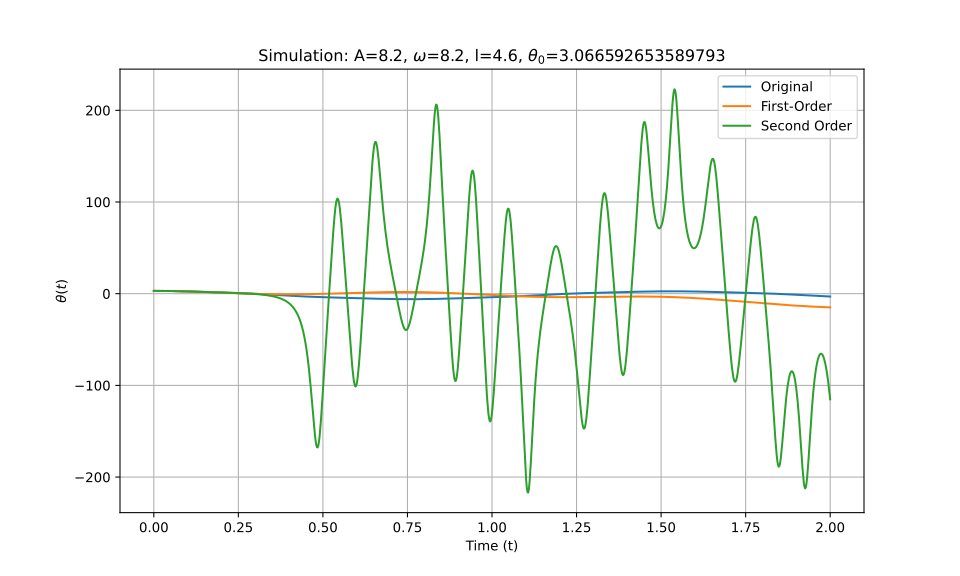

The data file committed next to this chart (first rows):
t_eval, Equation_1, Equation_2, Equation_3
0.0, 3.067, 3.067, 3.067
0.002002, 3.066, 3.066, 3.066
0.004004, 3.066, 3.066, 3.066
0.006006, 3.064, 3.064, 3.064
0.008008, 3.063, 3.063, 3.063
0.01001, 3.061, 3.061, 3.061
0.01201, 3.058, 3.058, 3.058
0.01401, 3.055, 3.055, 3.055
0.01602, 3.051, 3.051, 3.051
0.01802, 3.047, 3.047, 3.047
0.02002, 3.043, 3.043, 3.043
0.02202, 3.038, 3.038, 3.038
0.02402, 3.032, 3.032, 3.032
0.02603, 3.026, 3.026, 3.026
0.02803, 3.02, 3.02, 3.02
0.03003, 3.013, 3.013, 3.013
0.03203, 3.006, 3.005, 3.006
0.03403, 2.998, 2.998, 2.998
0.03604, 2.99, 2.989, 2.99
0.03804, 2.981, 2.98, 2.981
0.04004, 2.972, 2.971, 2.972
0.04204, 2.962, 2.962, 2.962
0.04404, 2.952, 2.951, 2.952
0.04605, 2.941, 2.941, 2.941
0.04805, 2.93, 2.93, 2.93
0.05005, 2.919, 2.918, 2.919
0.05205, 2.907, 2.906, 2.907
0.05405, 2.895, 2.894, 2.895
0.05606, 2.882, 2.881, 2.882
0.05806, 2.869, 2.868, 2.869
0.06006, 2.856, 2.854, 2.856
0.06206, 2.842, 2.84, 2.842
0.06406, 2.828, 2.826, 2.828
0.06607, 2.813, 2.811, 2.813
0.06807, 2.798, 2.795, 2.798
0.07007, 2.782, 2.78, 2.782
0.07207, 2.766, 2.764, 2.766
0.07407, 2.75, 2.747, 2.75
0.07608, 2.734, 2.73, 2.734
0.07808, 2.717, 2.713, 2.717
0.08008, 2.699, 2.695, 2.699
0.08208, 2.682, 2.677, 2.682
0.08408, 2.664, 2.658, 2.664
0.08609, 2.645, 2.639, 2.645
0.08809, 2.627, 2.62, 2.627
0.09009, 2.608, 2.601, 2.608
0.09209, 2.588, 2.581, 2.588
0.09409, 2.569, 2.56, 2.569
0.0961, 2.549, 2.54, 2.549
0.0981, 2.529, 2.519, 2.529
0.1001, 2.508, 2.497, 2.508
0.1021, 2.487, 2.475, 2.487
0.1041, 2.466, 2.453, 2.466
0.1061, 2.445, 2.431, 2.445
0.1081, 2.424, 2.408, 2.424
0.1101, 2.402, 2.385, 2.402
0.1121, 2.38, 2.362, 2.38
0.1141, 2.358, 2.338, 2.358
0.1161, 2.336, 2.314, 2.336
0.1181, 2.313, 2.29, 2.313
... 940 more rows
